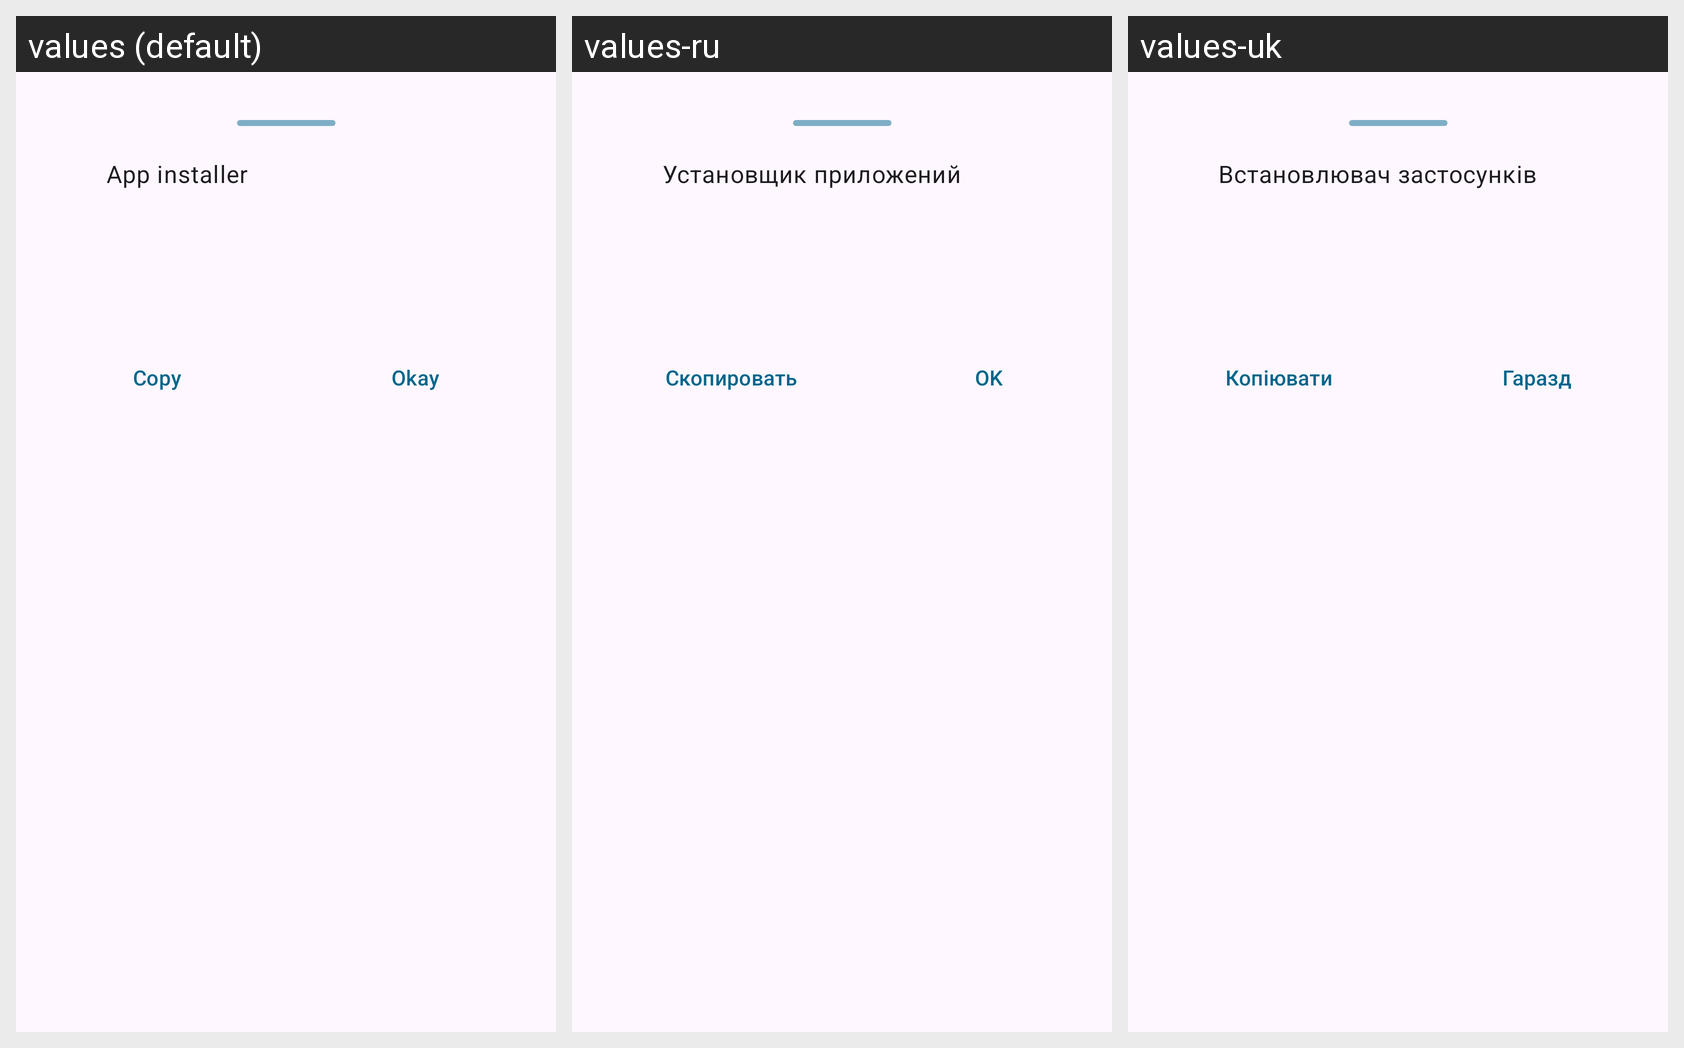

The Android screen above is rendered under several locales of the same app. Produce the string resources it draws, with the default and per-locale values.
Android screen res/layout/sheet_install_error.xml rendered under 3 locales, left to right: values (default), values-ru, values-uk. Device: Nexus 5 (rendered at 1080×1920; each locale shown at half size, 540×960, under a caption strip naming it); theme AppTheme.
Strings drawn on this screen, with the default value and each locale's value (text and hints the layout hard-codes, and strings that could not be matched under every locale, appear in the picture but are not listed):

title_installer
  values: App installer
  values-ru: Установщик приложений
  values-uk: Встановлювач застосунків

action_copy
  values: Copy
  values-ru: Скопировать
  values-uk: Копіювати

action_ok
  values: Okay
  values-ru: OK
  values-uk: Гаразд
